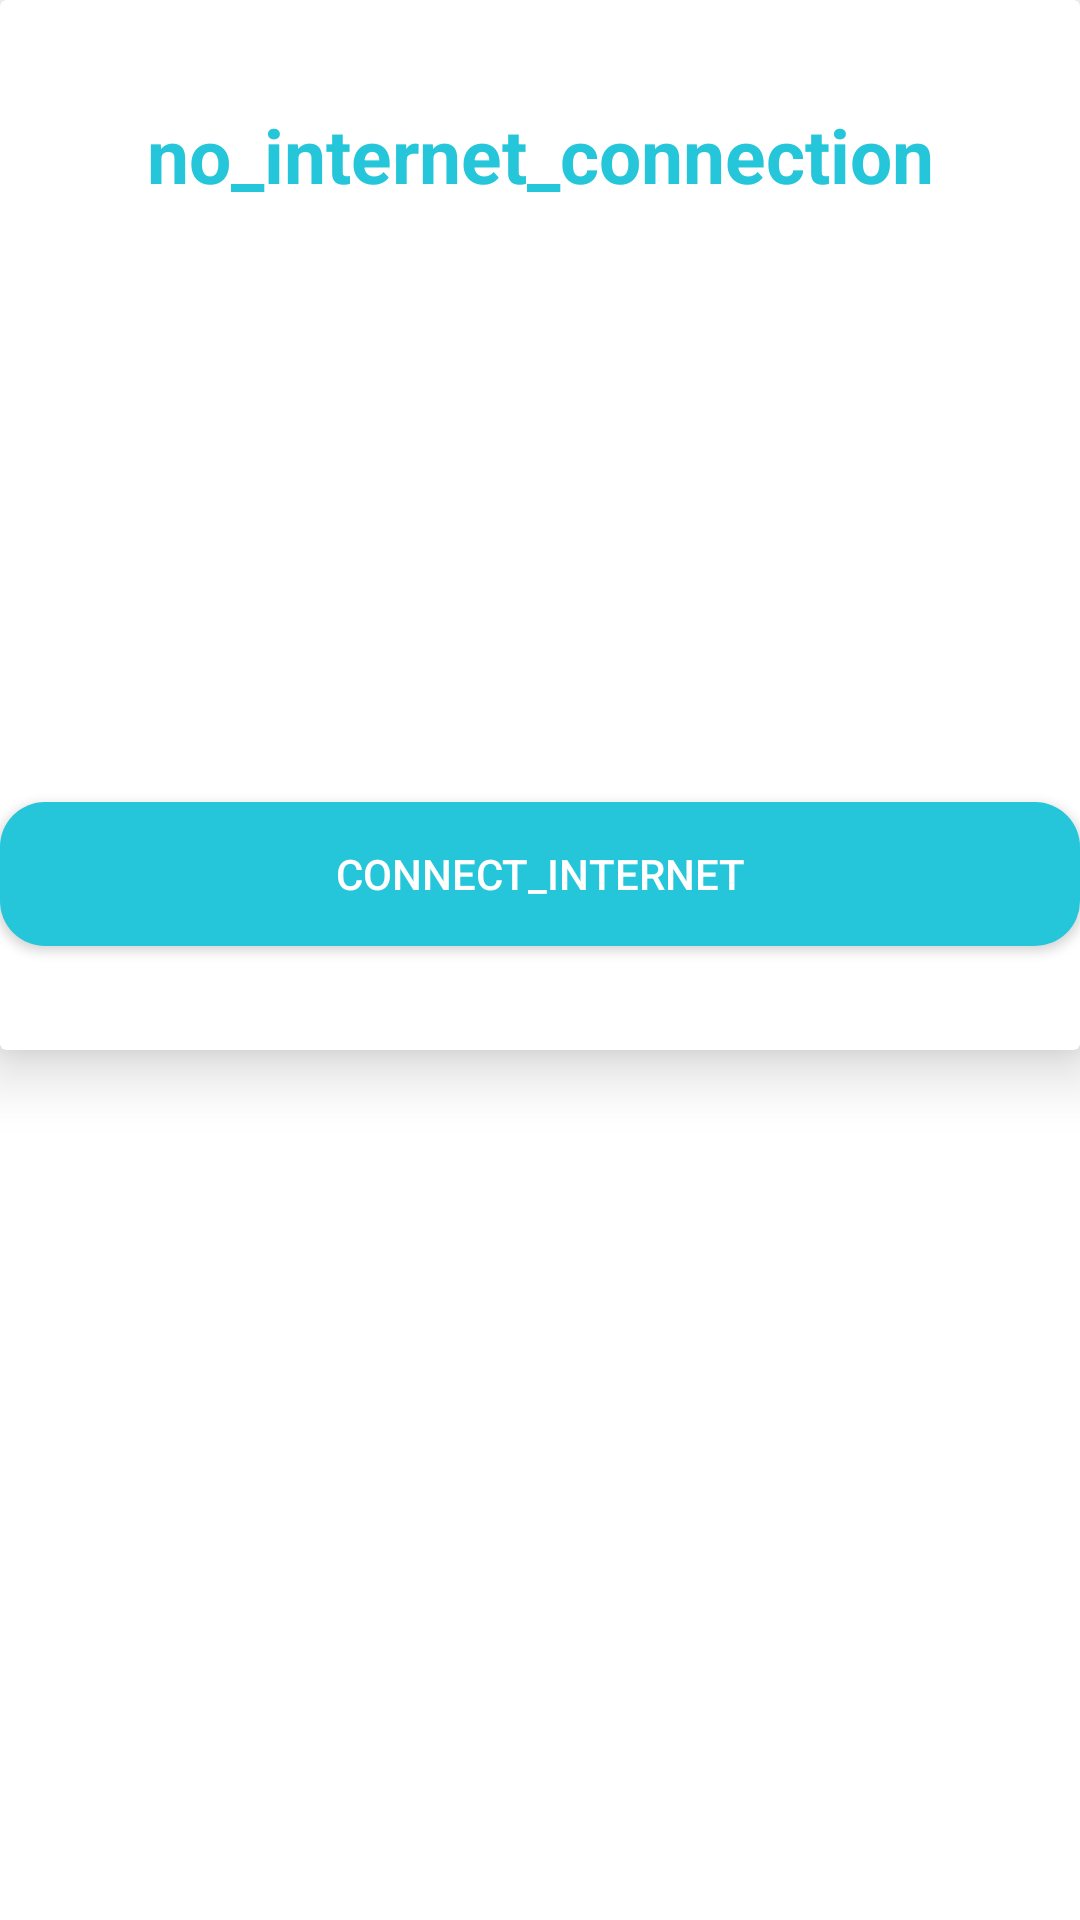

This screen was rendered from an Android layout file. Write that file and the resources it references.
<!-- AndroidManifest.xml: application theme appTheme -->
<!-- res/layout/popup_internet.xml -->
<?xml version="1.0" encoding="utf-8"?>
<androidx.constraintlayout.widget.ConstraintLayout xmlns:android="http://schemas.android.com/apk/res/android"
    xmlns:app="http://schemas.android.com/apk/res-auto"
    android:layout_width="match_parent"
    android:layout_height="350sp">

    <androidx.cardview.widget.CardView
        android:layout_width="match_parent"
        android:layout_height="wrap_content"
        android:elevation="5dp"
        android:translationZ="10dp"
        app:layout_constraintEnd_toEndOf="parent"
        app:layout_constraintStart_toStartOf="parent"
        app:layout_constraintTop_toTopOf="parent">

        <androidx.constraintlayout.widget.ConstraintLayout
            android:layout_width="match_parent"
            android:layout_height="350sp">

            <androidx.appcompat.widget.AppCompatTextView
                android:id="@+id/congratulations"
                android:layout_width="match_parent"
                android:layout_height="wrap_content"
                android:gravity="center"
                android:text="no_internet_connection"
                android:textColor="@color/appColor"
                android:textSize="25sp"
                android:textStyle="bold"
                app:layout_constraintBottom_toTopOf="@id/loading"
                app:layout_constraintEnd_toEndOf="parent"
                app:layout_constraintStart_toStartOf="parent"
                app:layout_constraintTop_toTopOf="parent" />

            <com.airbnb.lottie.LottieAnimationView
                android:id="@+id/loading"
                android:layout_width="130dp"
                android:layout_height="130dp"
                android:visibility="invisible"
                app:layout_constraintBottom_toTopOf="@id/retry"
                app:layout_constraintEnd_toEndOf="parent"
                app:layout_constraintStart_toStartOf="parent"
                app:layout_constraintTop_toBottomOf="@id/congratulations"
                app:lottie_autoPlay="true"
                app:lottie_loop="true"
                app:lottie_rawRes="@raw/loading" />

            <androidx.appcompat.widget.AppCompatButton
                android:id="@+id/retry"
                android:layout_width="match_parent"
                android:layout_height="wrap_content"
                android:background="@drawable/coin_buttonshape"
                android:gravity="center"
                android:paddingStart="50sp"
                android:paddingEnd="50sp"
                android:soundEffectsEnabled="true"
                android:text="connect_internet"
                android:textColor="@color/white"
                app:layout_constraintBottom_toBottomOf="parent"
                app:layout_constraintEnd_toEndOf="parent"
                app:layout_constraintStart_toStartOf="parent"
                app:layout_constraintTop_toBottomOf="@id/loading" />
        </androidx.constraintlayout.widget.ConstraintLayout>


    </androidx.cardview.widget.CardView>

</androidx.constraintlayout.widget.ConstraintLayout>
<!-- resources referenced by this layout -->
<resources>
  <color name="appColor">#26C6DA</color>
  <color name="white">#FFFFFFFF</color>
  <!-- drawable coin_buttonshape (drawable) -->
  <?xml version="1.0" encoding="utf-8"?>
  <shape xmlns:android="http://schemas.android.com/apk/res/android"
      android:shape="rectangle">
      <corners android:radius="15sp" />
      <solid android:color="@color/appColor"/>
  </shape>
  <style name="appTheme" parent="Theme.MaterialComponents.Light.NoActionBar">
  
          
          <item name="colorPrimary">@color/appColor</item>
          <item name="colorPrimaryVariant">@color/appColor</item>
          <item name="colorOnPrimary">@color/appColor</item>
          
          <item name="colorSecondary">@color/appColor</item>
          <item name="colorSecondaryVariant">@color/appColor</item>
          <item name="colorOnSecondary">@color/appColor</item>
          
          
          
          <item name="android:statusBarColor">@color/white</item>
          <item name="android:windowLightStatusBar">true</item>
          <item name="android:windowTranslucentStatus">false</item>
  
  
          
          
          
          
          
  
      </style>
</resources>
